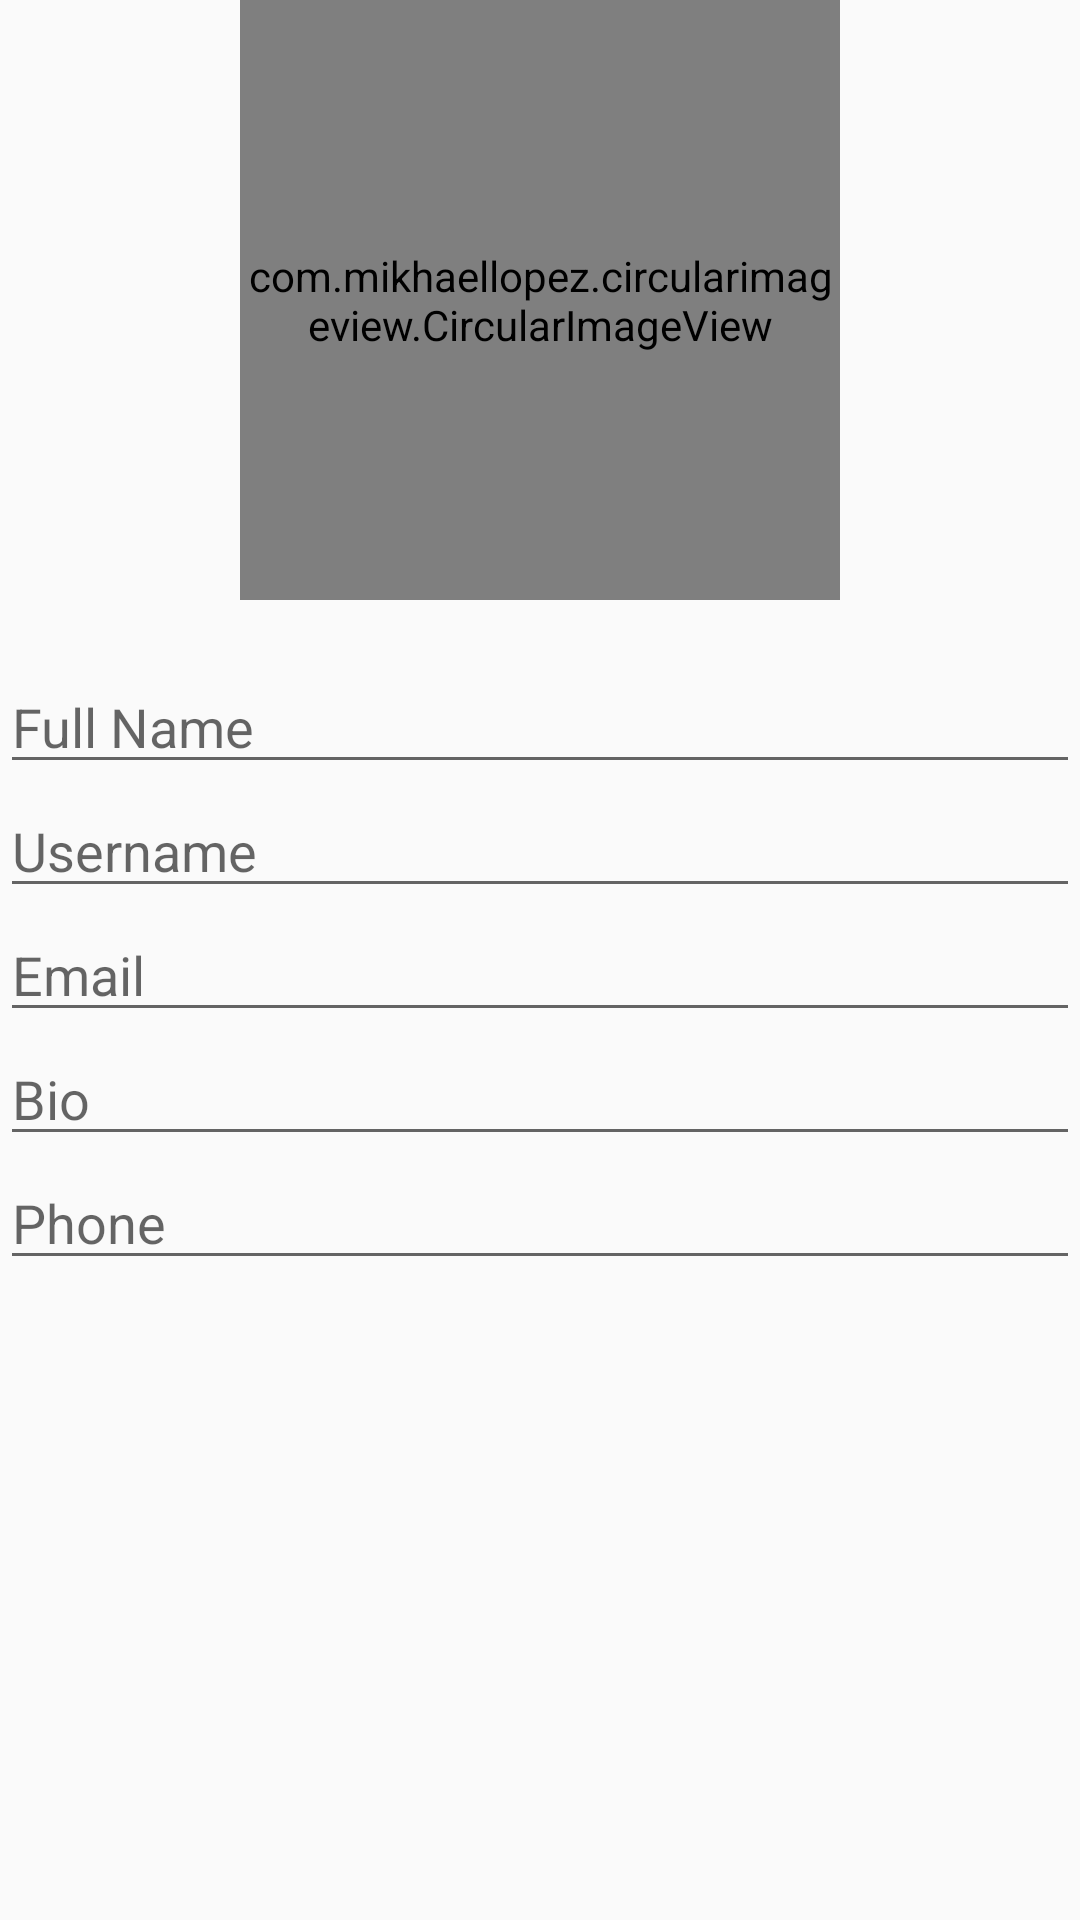

Reconstruct the res/layout file that produces this screen, plus the resources it refers to.
<!-- AndroidManifest.xml: application theme AppTheme -->
<!-- res/layout/activity_edit_profile.xml -->
<?xml version="1.0" encoding="utf-8"?>
<RelativeLayout xmlns:android="http://schemas.android.com/apk/res/android"
    xmlns:app="http://schemas.android.com/apk/res-auto"
    xmlns:tools="http://schemas.android.com/tools"
    android:layout_width="match_parent"
    android:layout_height="match_parent"
    tools:context="com.example.ahsanz.instagramfirebase.EditProfileActivity">

    <ScrollView
        android:layout_width="match_parent"
        android:layout_height="match_parent">

        <RelativeLayout
            android:layout_width="match_parent"
            android:layout_height="match_parent">

    <com.mikhaellopez.circularimageview.CircularImageView
        android:id="@+id/editProfileImageCircular"
        android:layout_width="200dp"
        android:layout_height="200dp"
        android:layout_gravity="center_horizontal"
        app:civ_border_color="#EEEEEE"
        app:civ_border_width="4dp"
        app:civ_shadow="true"
        app:civ_shadow_color="#8BC34A"
        app:civ_shadow_radius="10"
        android:layout_alignParentTop="true"
        android:layout_centerHorizontal="true" />

    <EditText
        android:layout_width="match_parent"
        android:layout_height="wrap_content"
        android:hint="Full Name"
        android:id="@+id/editFullName"
        android:layout_below="@id/editProfileImageCircular"
        android:layout_marginTop="20dp"/>

    <EditText
        android:layout_width="match_parent"
        android:layout_height="wrap_content"
        android:hint="Username"
        android:id="@+id/editUsername"
        android:layout_below="@id/editFullName"
        android:inputType="textPersonName"/>

    <EditText
        android:layout_width="match_parent"
        android:layout_height="wrap_content"
        android:hint="Email"
        android:id="@+id/editEmail"
        android:inputType="textEmailAddress"
        android:layout_below="@id/editUsername"/>

    <EditText
        android:layout_width="match_parent"
        android:layout_height="wrap_content"
        android:hint="Bio"
        android:id="@+id/editBio"
        android:layout_below="@id/editEmail"/>

    <EditText
        android:layout_width="match_parent"
        android:layout_height="wrap_content"
        android:hint="Phone"
        android:id="@+id/editPhone"
        android:layout_below="@id/editBio" />

    <ImageView
        android:layout_width="wrap_content"
        android:layout_height="wrap_content"
        android:id="@+id/saveChanges"
        android:layout_below="@+id/editPhone"
        android:layout_centerHorizontal="true"
        android:layout_marginTop="10dp"
        app:srcCompat = "@drawable/save_button"/>

        </RelativeLayout>

    </ScrollView>

</RelativeLayout>
<!-- resources referenced by this layout -->
<resources>
  <style name="AppTheme" parent="Theme.AppCompat.Light.DarkActionBar">
          
          <item name="colorPrimary">#d3d3d3</item>
          <item name="colorPrimaryDark">#696969</item>
          <item name="colorAccent">#8fbc8f</item>
  
      </style>
</resources>
